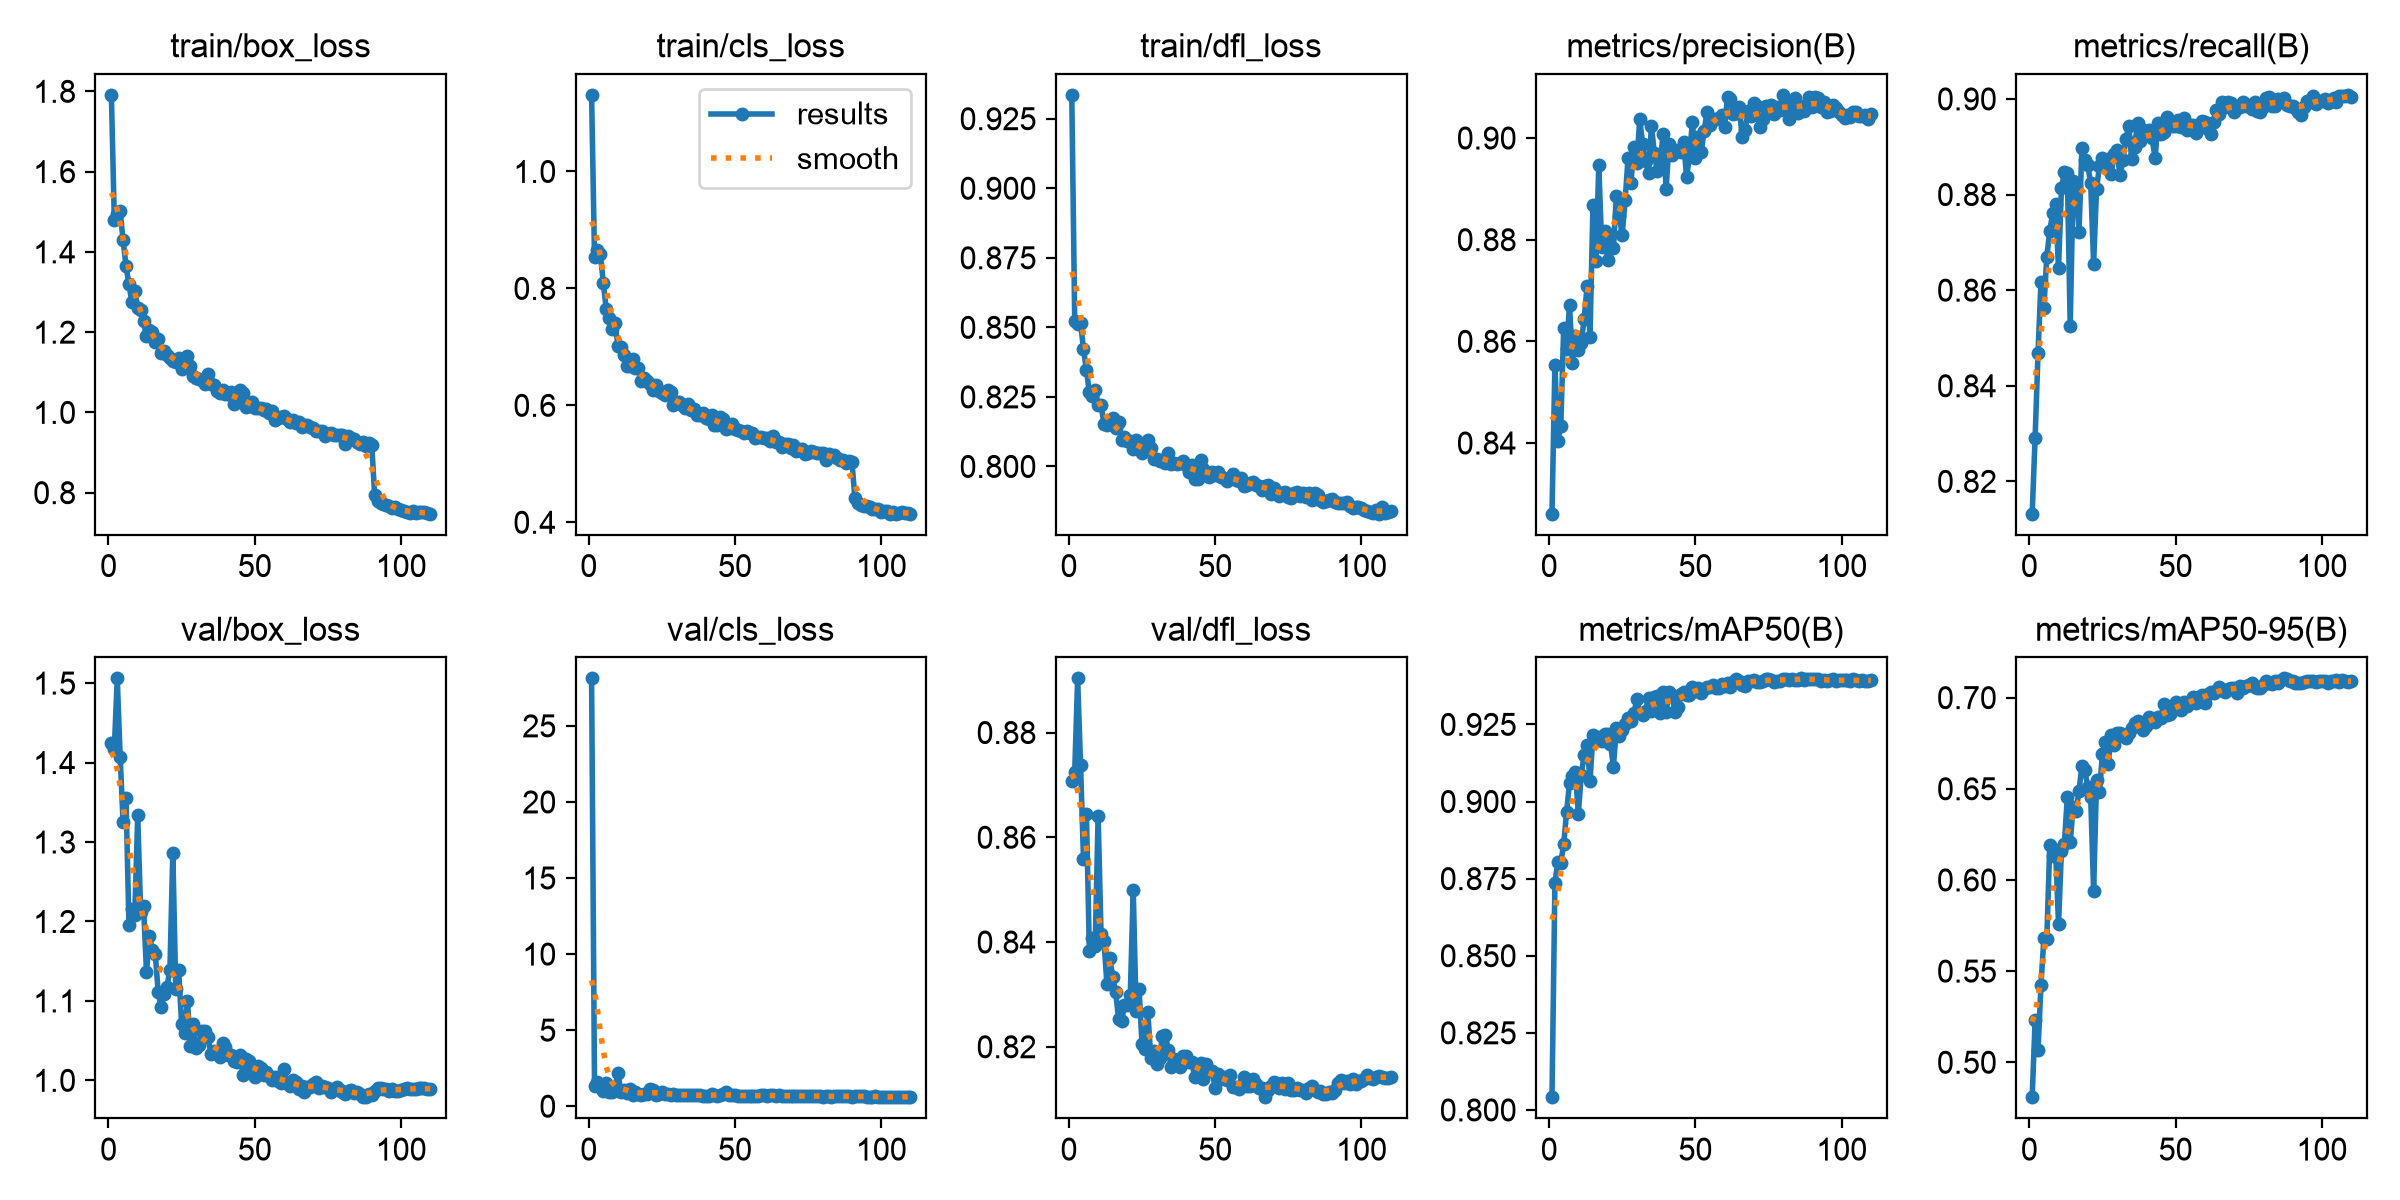

Data behind this chart, as committed beside it:
epoch, time, train/box_loss, train/cls_loss, train/dfl_loss, metrics/precision(B), metrics/recall(B), metrics/mAP50(B), metrics/mAP50-95(B), val/box_loss, val/cls_loss, val/dfl_loss, lr/pg0, lr/pg1, lr/pg2
1, 966.5, 1.791, 1.131, 0.9336, 0.8261, 0.8132, 0.8041, 0.4808, 1.425, 28.12, 0.8707, 0.0006659, 0.0006659, 0.0006659
2, 1931, 1.48, 0.8538, 0.8524, 0.8554, 0.8291, 0.8737, 0.5229, 1.417, 1.332, 0.8725, 0.001332, 0.001332, 0.001332
3, 2893, 1.494, 0.8654, 0.851, 0.8405, 0.8469, 0.8804, 0.5067, 1.506, 1.604, 0.8903, 0.001998, 0.001998, 0.001998
4, 3858, 1.501, 0.8593, 0.8514, 0.8433, 0.8617, 0.8801, 0.5425, 1.407, 1.351, 0.8737, 0.001996, 0.001996, 0.001996
5, 4831, 1.429, 0.8096, 0.8423, 0.8626, 0.8563, 0.8861, 0.568, 1.325, 1.017, 0.8558, 0.001994, 0.001994, 0.001994
6, 5785, 1.365, 0.7651, 0.8346, 0.8584, 0.867, 0.8967, 0.5676, 1.355, 1.518, 0.8645, 0.00199, 0.00199, 0.00199
7, 6758, 1.319, 0.7492, 0.8268, 0.8672, 0.8723, 0.9061, 0.619, 1.196, 0.9215, 0.8383, 0.001985, 0.001985, 0.001985
8, 7724, 1.275, 0.7302, 0.8254, 0.8558, 0.8761, 0.9082, 0.6132, 1.216, 0.9156, 0.8408, 0.00198, 0.00198, 0.00198
9, 8684, 1.303, 0.7409, 0.8274, 0.8611, 0.8781, 0.9096, 0.6167, 1.209, 1.169, 0.8393, 0.001974, 0.001974, 0.001974
10, 9641, 1.26, 0.7023, 0.822, 0.8583, 0.8646, 0.896, 0.5758, 1.333, 2.216, 0.8641, 0.001967, 0.001967, 0.001967
11, 10616, 1.256, 0.7003, 0.8221, 0.8597, 0.8813, 0.9086, 0.6161, 1.212, 0.9413, 0.8416, 0.00196, 0.00196, 0.00196
12, 11577, 1.227, 0.6856, 0.8153, 0.8645, 0.8847, 0.9152, 0.6196, 1.219, 1.079, 0.8402, 0.001952, 0.001952, 0.001952
13, 12530, 1.19, 0.6677, 0.8149, 0.8708, 0.8845, 0.9184, 0.6453, 1.136, 0.882, 0.832, 0.001942, 0.001942, 0.001942
14, 13491, 1.206, 0.6681, 0.8153, 0.8609, 0.8525, 0.9067, 0.6207, 1.182, 1.13, 0.837, 0.001933, 0.001933, 0.001933
15, 14463, 1.2, 0.6788, 0.8175, 0.8868, 0.8828, 0.9215, 0.64, 1.164, 0.7422, 0.8333, 0.001922, 0.001922, 0.001922
16, 15432, 1.175, 0.6639, 0.814, 0.8757, 0.8819, 0.9199, 0.6377, 1.159, 0.9066, 0.8304, 0.001911, 0.001911, 0.001911
17, 16392, 1.183, 0.6631, 0.8161, 0.8947, 0.8722, 0.921, 0.649, 1.111, 0.7871, 0.8253, 0.001898, 0.001898, 0.001898
18, 17359, 1.147, 0.642, 0.8093, 0.8786, 0.8897, 0.9198, 0.6623, 1.092, 0.759, 0.8249, 0.001886, 0.001886, 0.001886
19, 18331, 1.152, 0.6464, 0.8107, 0.8817, 0.8872, 0.922, 0.6603, 1.109, 0.8251, 0.8279, 0.001872, 0.001872, 0.001872
20, 19288, 1.144, 0.6415, 0.809, 0.876, 0.8861, 0.922, 0.651, 1.118, 0.7922, 0.828, 0.001858, 0.001858, 0.001858
21, 20250, 1.136, 0.6367, 0.809, 0.881, 0.8824, 0.9187, 0.6457, 1.139, 1.142, 0.8299, 0.001843, 0.001843, 0.001843
22, 21218, 1.127, 0.6267, 0.8063, 0.8783, 0.8655, 0.9113, 0.5937, 1.287, 1.065, 0.85, 0.001827, 0.001827, 0.001827
23, 22196, 1.127, 0.6356, 0.8096, 0.8886, 0.8812, 0.924, 0.655, 1.115, 0.7574, 0.8268, 0.001811, 0.001811, 0.001811
24, 23152, 1.137, 0.6253, 0.8063, 0.8846, 0.8859, 0.9213, 0.6481, 1.139, 0.8285, 0.8311, 0.001794, 0.001794, 0.001794
25, 24118, 1.107, 0.6206, 0.8048, 0.881, 0.8877, 0.9232, 0.6692, 1.071, 0.9653, 0.8205, 0.001776, 0.001776, 0.001776
26, 25120, 1.115, 0.6176, 0.8068, 0.8878, 0.8859, 0.9252, 0.6754, 1.06, 0.8231, 0.8195, 0.001758, 0.001758, 0.001758
27, 26076, 1.141, 0.6262, 0.8094, 0.896, 0.8875, 0.927, 0.6633, 1.1, 0.8343, 0.8267, 0.001739, 0.001739, 0.001739
28, 27030, 1.115, 0.6223, 0.8067, 0.8912, 0.8842, 0.9262, 0.6797, 1.043, 0.7446, 0.8178, 0.00172, 0.00172, 0.00172
29, 28000, 1.092, 0.6004, 0.8027, 0.8982, 0.8885, 0.9287, 0.6743, 1.071, 0.7768, 0.8193, 0.0017, 0.0017, 0.0017
30, 28985, 1.087, 0.6056, 0.8025, 0.8952, 0.8892, 0.9331, 0.6805, 1.04, 0.7501, 0.8167, 0.001679, 0.001679, 0.001679
31, 29962, 1.082, 0.6051, 0.802, 0.9037, 0.884, 0.9286, 0.6807, 1.045, 0.7675, 0.8179, 0.001658, 0.001658, 0.001658
32, 30925, 1.082, 0.5999, 0.8025, 0.8988, 0.8872, 0.9282, 0.679, 1.062, 0.7444, 0.822, 0.001637, 0.001637, 0.001637
33, 31895, 1.071, 0.5959, 0.8013, 0.8955, 0.8916, 0.9295, 0.6781, 1.062, 0.7487, 0.8223, 0.001615, 0.001615, 0.001615
34, 32874, 1.097, 0.603, 0.8047, 0.8932, 0.8943, 0.9336, 0.6808, 1.055, 0.7301, 0.8193, 0.001592, 0.001592, 0.001592
35, 33876, 1.07, 0.5915, 0.8009, 0.9023, 0.8874, 0.9292, 0.6831, 1.034, 0.7072, 0.8161, 0.001569, 0.001569, 0.001569
36, 34835, 1.068, 0.5931, 0.8014, 0.897, 0.8899, 0.9337, 0.6858, 1.037, 0.7585, 0.8177, 0.001545, 0.001545, 0.001545
37, 35820, 1.054, 0.5834, 0.8008, 0.8935, 0.895, 0.9342, 0.687, 1.034, 0.7397, 0.8167, 0.001521, 0.001521, 0.001521
38, 36781, 1.049, 0.584, 0.8012, 0.8953, 0.8911, 0.9287, 0.686, 1.03, 0.708, 0.8162, 0.001497, 0.001497, 0.001497
39, 37734, 1.055, 0.5864, 0.802, 0.9009, 0.8936, 0.9355, 0.6825, 1.047, 0.6989, 0.8183, 0.001472, 0.001472, 0.001472
40, 38706, 1.047, 0.5786, 0.8005, 0.89, 0.8929, 0.929, 0.6844, 1.042, 0.6834, 0.8182, 0.001447, 0.001447, 0.001447
41, 39681, 1.046, 0.5766, 0.7979, 0.8988, 0.8936, 0.9355, 0.6896, 1.032, 0.6836, 0.8171, 0.001421, 0.001421, 0.001421
42, 40658, 1.051, 0.5842, 0.8005, 0.8967, 0.8918, 0.9344, 0.6882, 1.031, 0.7735, 0.8171, 0.001395, 0.001395, 0.001395
43, 41630, 1.02, 0.5662, 0.7956, 0.8973, 0.8876, 0.929, 0.6866, 1.025, 0.7633, 0.8143, 0.001369, 0.001369, 0.001369
44, 42611, 1.026, 0.5656, 0.7956, 0.8977, 0.8949, 0.9306, 0.6896, 1.023, 0.6771, 0.8153, 0.001343, 0.001343, 0.001343
45, 43592, 1.057, 0.5794, 0.8023, 0.8973, 0.8927, 0.9348, 0.6889, 1.031, 0.7317, 0.8169, 0.001316, 0.001316, 0.001316
46, 44586, 1.049, 0.5765, 0.7992, 0.8993, 0.8931, 0.9356, 0.6963, 1.007, 0.7753, 0.8139, 0.001289, 0.001289, 0.001289
47, 45545, 1.013, 0.5594, 0.798, 0.8923, 0.8962, 0.9347, 0.6904, 1.027, 0.9025, 0.8168, 0.001262, 0.001262, 0.001262
48, 46521, 1.017, 0.5612, 0.7963, 0.8965, 0.8944, 0.9346, 0.6908, 1.025, 0.7225, 0.8154, 0.001234, 0.001234, 0.001234
49, 47506, 1.025, 0.5676, 0.7979, 0.9032, 0.8943, 0.9372, 0.6948, 1.018, 0.7088, 0.8153, 0.001207, 0.001207, 0.001207
50, 48462, 1.012, 0.5597, 0.7969, 0.8961, 0.8943, 0.9359, 0.6976, 1.004, 0.7163, 0.8121, 0.001179, 0.001179, 0.001179
51, 49430, 1.01, 0.5575, 0.798, 0.9002, 0.8957, 0.9369, 0.6958, 1.018, 0.7028, 0.8149, 0.001151, 0.001151, 0.001151
52, 50413, 1.01, 0.5558, 0.7963, 0.8973, 0.8941, 0.9352, 0.693, 1.016, 0.6809, 0.8138, 0.001123, 0.001123, 0.001123
53, 51374, 1.007, 0.552, 0.7957, 0.9014, 0.8959, 0.9365, 0.6975, 1.007, 0.6593, 0.8141, 0.001095, 0.001095, 0.001095
54, 52360, 1.009, 0.556, 0.7946, 0.9051, 0.8935, 0.9371, 0.6957, 1.01, 0.6984, 0.8137, 0.001067, 0.001067, 0.001067
55, 53353, 0.9973, 0.5522, 0.7958, 0.9027, 0.8946, 0.9373, 0.6984, 1.006, 0.6808, 0.8146, 0.001038, 0.001038, 0.001038
56, 54314, 1.004, 0.5524, 0.7972, 0.9038, 0.8946, 0.9377, 0.7006, 1, 0.6861, 0.8124, 0.00101, 0.00101, 0.00101
57, 55305, 0.9811, 0.5434, 0.7953, 0.9038, 0.8929, 0.9367, 0.697, 1.004, 0.66, 0.8122, 0.0009817, 0.0009817, 0.0009817
58, 56273, 0.9869, 0.5462, 0.7948, 0.904, 0.8942, 0.9368, 0.7004, 0.9993, 0.7015, 0.8119, 0.0009535, 0.0009535, 0.0009535
59, 57237, 0.9885, 0.5456, 0.796, 0.9046, 0.8954, 0.938, 0.7012, 0.9966, 0.7347, 0.8125, 0.0009253, 0.0009253, 0.0009253
60, 58237, 0.9903, 0.5434, 0.793, 0.9021, 0.8951, 0.9376, 0.6969, 1.014, 0.717, 0.8142, 0.0008971, 0.0008971, 0.0008971
... 50 more rows
